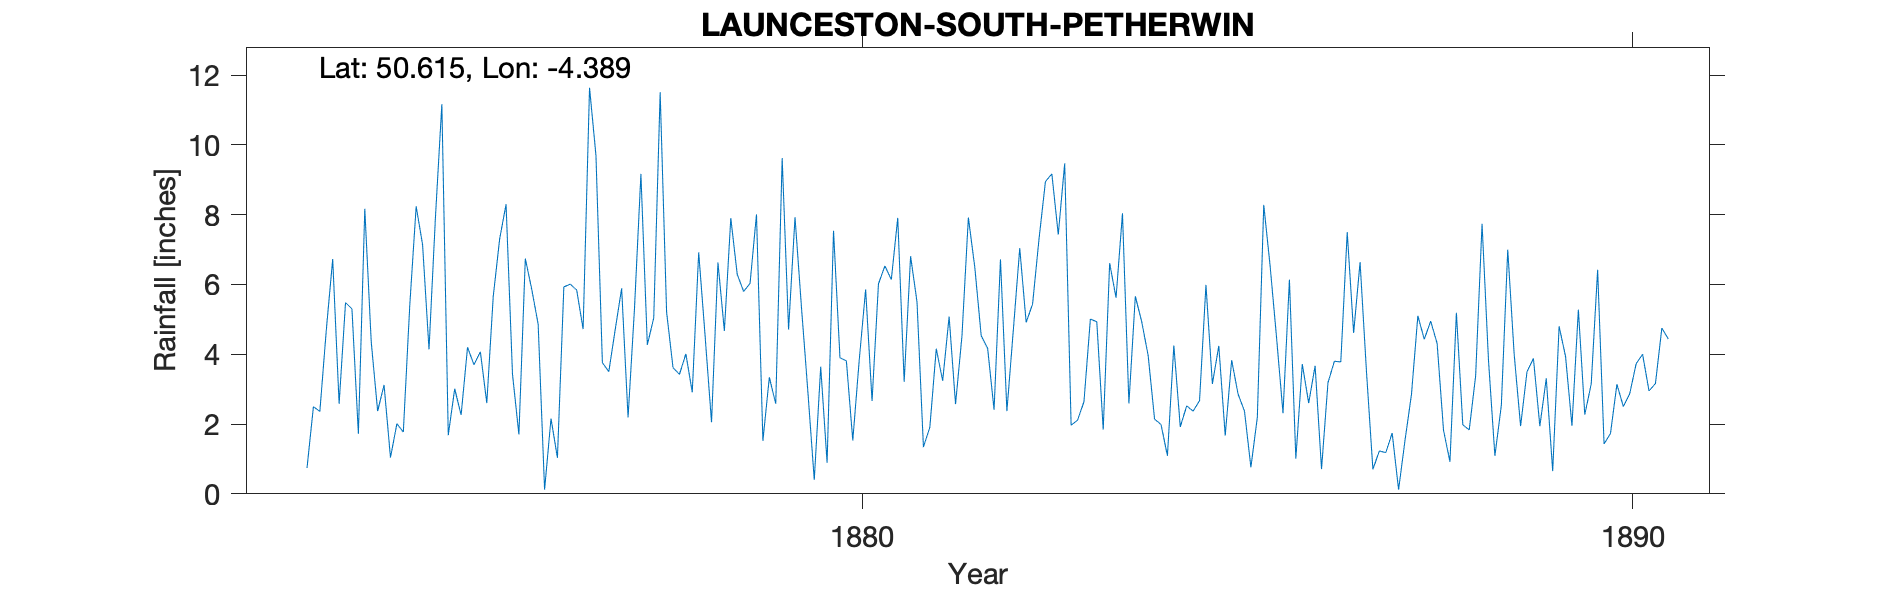

The file beside this chart, header and first rows:
LAUNCESTON-SOUTH-PETHERWIN, , , , , , , , , , , , , , , , , , , , , , , 
Grid ref, SX311822, Long, -4.389, Lat, 50.61, Elevation, 470, ft, , , , , , , , , , , , , , , 
Station no, RR2813, , , , , , , , , , , , , , , , , , , , , , 
, 1870, 1871, 1872, 1873, 1874, 1875, 1876, 1877, 1878, 1879, 1880, 1881, 1882, 1883, 1884, 1885, 1886, 1887, 1888, 1889, 1890, 1891, 1892
January, , , , , 8.17, 11.17, 1.7, 9.7, 3.62, 6.03, 0.89, 3.21, 4.53, 7.43, 5.66, 3.15, 6.14, 3.5, 1.82, 1.94, 6.42, , 
February, , , , , 4.36, 1.68, 6.74, 3.76, 3.42, 8.01, 7.54, 6.81, 4.17, 9.47, 4.93, 4.24, 1.01, 0.7, 0.92, 3.5, 1.43, , 
March, , , , , 2.37, 3.01, 5.86, 3.5, 4.01, 1.52, 3.9, 5.5, 2.41, 1.97, 3.96, 1.67, 3.72, 1.23, 5.19, 3.88, 1.73, , 
April, , , , 0.74, 3.12, 2.26, 4.86, 4.71, 2.91, 3.34, 3.81, 1.34, 6.72, 2.11, 2.14, 3.83, 2.6, 1.18, 1.98, 1.94, 3.14, , 
May, , , , 2.5, 1.04, 4.2, 0.12, 5.89, 6.92, 2.58, 1.53, 1.91, 2.37, 2.64, 1.99, 2.86, 3.67, 1.74, 1.83, 3.31, 2.5, , 
June, , , , 2.36, 2.01, 3.7, 2.16, 2.19, 4.52, 9.62, 3.83, 4.16, 4.69, 5.01, 1.09, 2.37, 0.71, 0.12, 3.38, 0.65, 2.87, , 
July, , , , 4.68, 1.77, 4.07, 1.03, 5.3, 2.05, 4.71, 5.86, 3.24, 7.04, 4.93, 4.25, 0.76, 3.18, 1.53, 7.74, 4.8, 3.73, , 
August, , , , 6.73, 5.39, 2.6, 5.93, 9.17, 6.63, 7.93, 2.66, 5.08, 4.91, 1.84, 1.92, 2.19, 3.8, 2.84, 3.83, 3.94, 4, , 
September, , , , 2.58, 8.24, 5.65, 6.01, 4.27, 4.67, 5.36, 6.02, 2.57, 5.44, 6.61, 2.52, 8.28, 3.78, 5.1, 1.09, 1.95, 2.95, , 
October, , , , 5.48, 7.14, 7.3, 5.84, 5.04, 7.9, 2.94, 6.53, 4.52, 7.3, 5.62, 2.37, 6.52, 7.5, 4.43, 2.53, 5.28, 3.16, , 
November, , , , 5.3, 4.14, 8.3, 4.72, 11.51, 6.29, 0.4, 6.14, 7.92, 8.95, 8.04, 2.67, 4.47, 4.61, 4.95, 7, 2.27, 4.75, , 
December, , , , 1.72, 7.92, 3.43, 11.64, 5.21, 5.8, 3.64, 7.91, 6.49, 9.17, 2.59, 5.99, 2.31, 6.64, 4.31, 4, 3.15, 4.44, , 
Total, , , , , 55.67, 57.37, 56.61, 70.25, 58.74, 56.08, 56.62, 52.75, 67.7, 58.26, 39.49, 42.65, 47.36, 31.63, 41.31, 36.61, 41.12, , 
1873 Mar incomplete month so removed, , , , , , , , , , , , , , , , , , , , , , , 
